Dataset: gesture_rf (GitHub, LukitaFalensiaMarjan/Persentation_Coach). Classes: gestur aktif, membelakangi, menunduk, pointing at slide, netral, tangan terlipat, tangan tersembunyi.

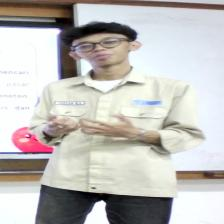
Label: gestur aktif

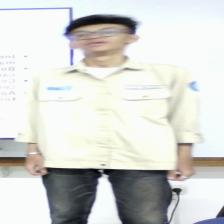
Label: netral

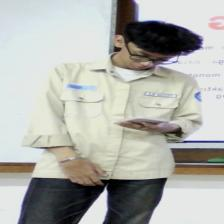
Label: menunduk

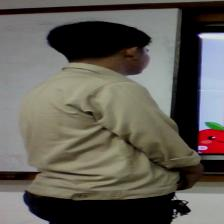
Label: membelakangi

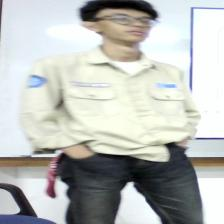
Label: tangan tersembunyi

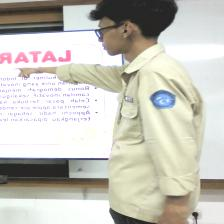
Label: pointing at slide
